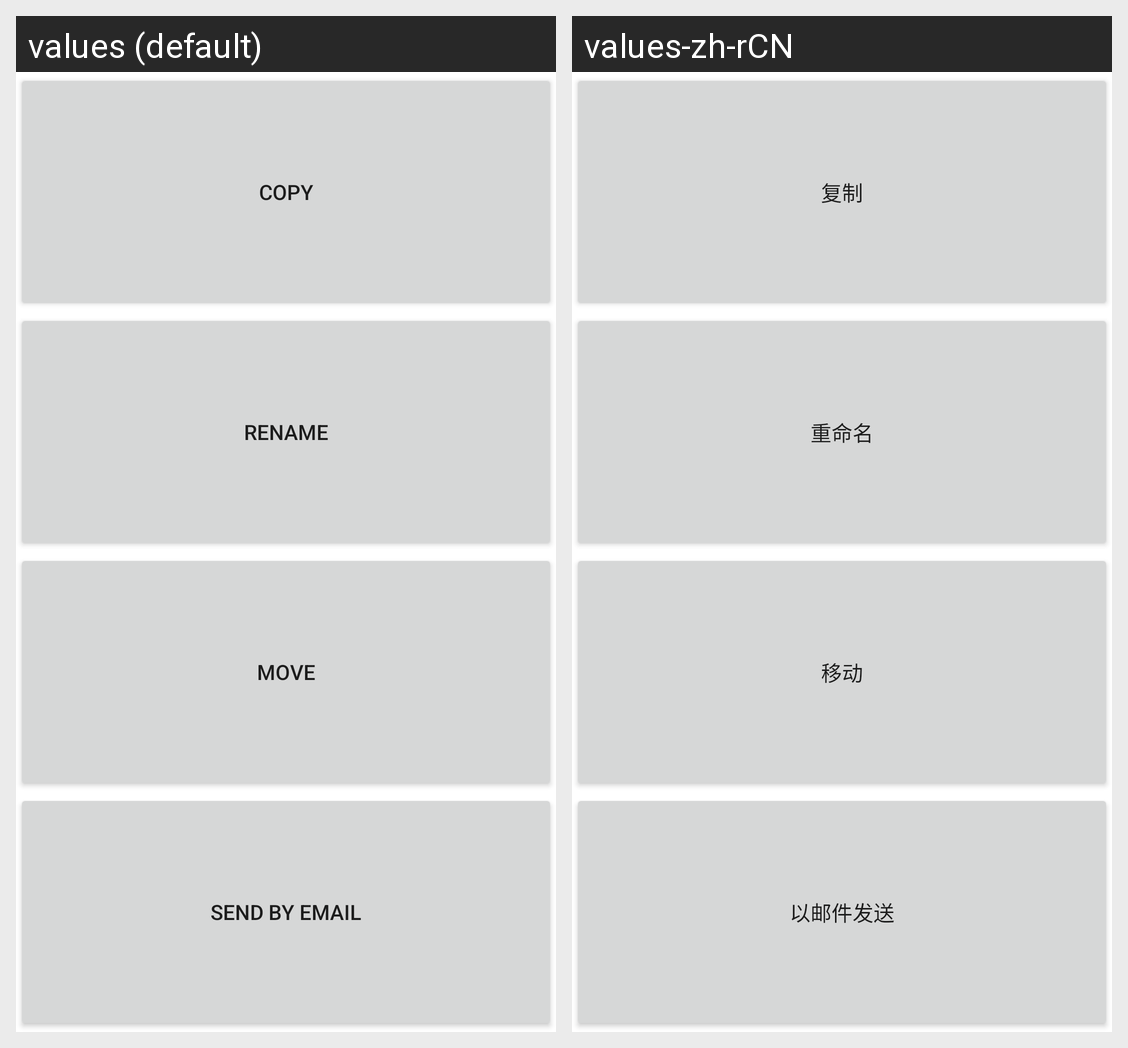

Translations of the strings shown on this Android screen, per locale in the grid:
Android screen res/layout/dialog_choice.xml rendered under 2 locales, left to right: values (default), values-zh-rCN. Device: Nexus 5 (rendered at 1080×1920; each locale shown at half size, 540×960, under a caption strip naming it); theme Theme.MaterialComponents.DayNight.NoActionBar.
Strings drawn on this screen, with the default value and each locale's value (text and hints the layout hard-codes, and strings that could not be matched under every locale, appear in the picture but are not listed):

choice_copy
  values: Copy
  values-zh-rCN: 复制

choice_rename
  values: Rename
  values-zh-rCN: 重命名

choice_move
  values: Move
  values-zh-rCN: 移动

choice_sendbymail
  values: Send by email
  values-zh-rCN: 以邮件发送
